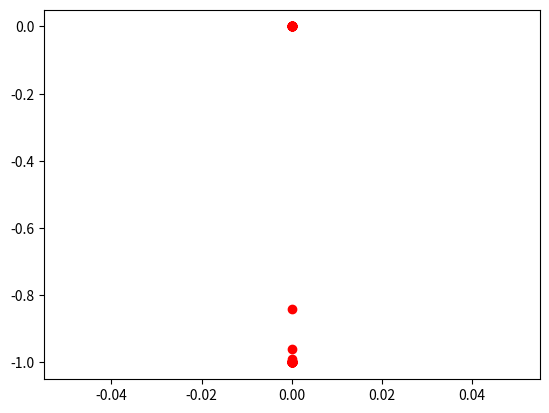

Write Python code to recreate this figure.
import numpy as np
import matplotlib.pyplot as plt

N = 80
an = np.zeros(N)
s_ = np.zeros(N)
D_ = np.zeros(N)
x_ = np.zeros(N)

def seq():
    for n in range(len(an)):
        teller = float(8/(n + 1))
        nevner = 2./((n+1)**2)
        an[n] = teller/nevner
    return an

# print seq()

def seq2():
    for n in range(len(s_)):
        s_[n] = (np.sin(2**(-n))/(2**(-n)))
    return s_

# print seq2()

def D(x):
    def f(k):
        return np.sin(k)
    for n in range(len(D_)):
        h = (2**(-n))
        D_[n] = float(f(x+h) - f(x))/float(h)
        print (float(f(x+h) - f(x))), h
    plt.plot(x_,D_,'ro')
    plt.show()


D(np.pi)
